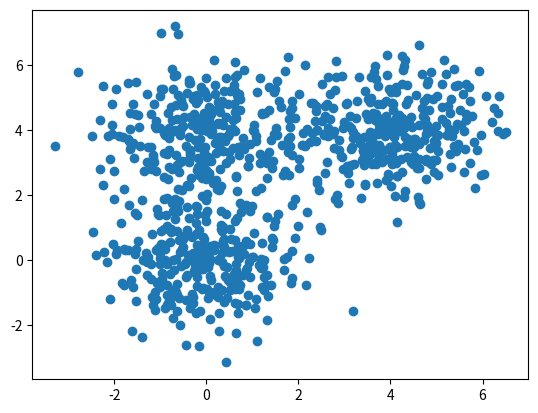

Generate this figure with matplotlib: (Note: this script raises an exception after producing the figure.)
import numpy as np
import matplotlib.pyplot as plt


def d(u, v):
    diff = u - v
    return diff.dot(diff)


def cost(X, R, M):
    cost = 0
    for k in xrange(len(M)):
        for n in xrange(len(X)):
            cost += R[n,k]*d(M[k], X[n])
    return cost


def plot_k_means(X, K, max_iter=20, beta=1.0):
    N, D = X.shape
    M = np.zeros((K, D))
    R = np.ones((N, K)) / K

    # initialize M to random
    for k in xrange(K):
        M[k] = X[np.random.choice(N)]

    grid_width = 5
    grid_height = max_iter / grid_width
    random_colors = np.random.random((K, 3))
    plt.figure()

    costs = np.zeros(max_iter)
    for i in xrange(max_iter):
        # moved the plot inside the for loop
        colors = R.dot(random_colors)
        plt.subplot(grid_width, grid_height, i+1)
        plt.scatter(X[:,0], X[:,1], c=colors)

        # step 1: determine assignments / resposibilities
        # is this inefficient?
        for k in xrange(K):
            for n in xrange(N):
                R[n,k] = np.exp(-beta*d(M[k], X[n])) / np.sum( np.exp(-beta*d(M[j], X[n])) for j in xrange(K) )

        # step 2: recalculate means
        for k in xrange(K):
            M[k] = R[:,k].dot(X) / R[:,k].sum()

        costs[i] = cost(X, R, M)
        if i > 0:
            if np.abs(costs[i] - costs[i-1]) < 10e-5:
                break
    plt.show()


def main():
    # assume 3 means
    D = 2 # so we can visualize it more easily
    s = 4 # separation so we can control how far apart the means are
    mu1 = np.array([0, 0])
    mu2 = np.array([s, s])
    mu3 = np.array([0, s])

    N = 900 # number of samples
    X = np.zeros((N, D))
    X[:300, :] = np.random.randn(300, D) + mu1
    X[300:600, :] = np.random.randn(300, D) + mu2
    X[600:, :] = np.random.randn(300, D) + mu3

    # what does it look like without clustering?
    plt.scatter(X[:,0], X[:,1])
    plt.show()

    K = 3 # luckily, we already know this
    plot_k_means(X, K)

    # K = 5 # what happens if we choose a "bad" K?
    # plot_k_means(X, K, max_iter=30)

    # K = 5 # what happens if we change beta?
    # plot_k_means(X, K, max_iter=30, beta=0.3)


if __name__ == '__main__':
    main()
